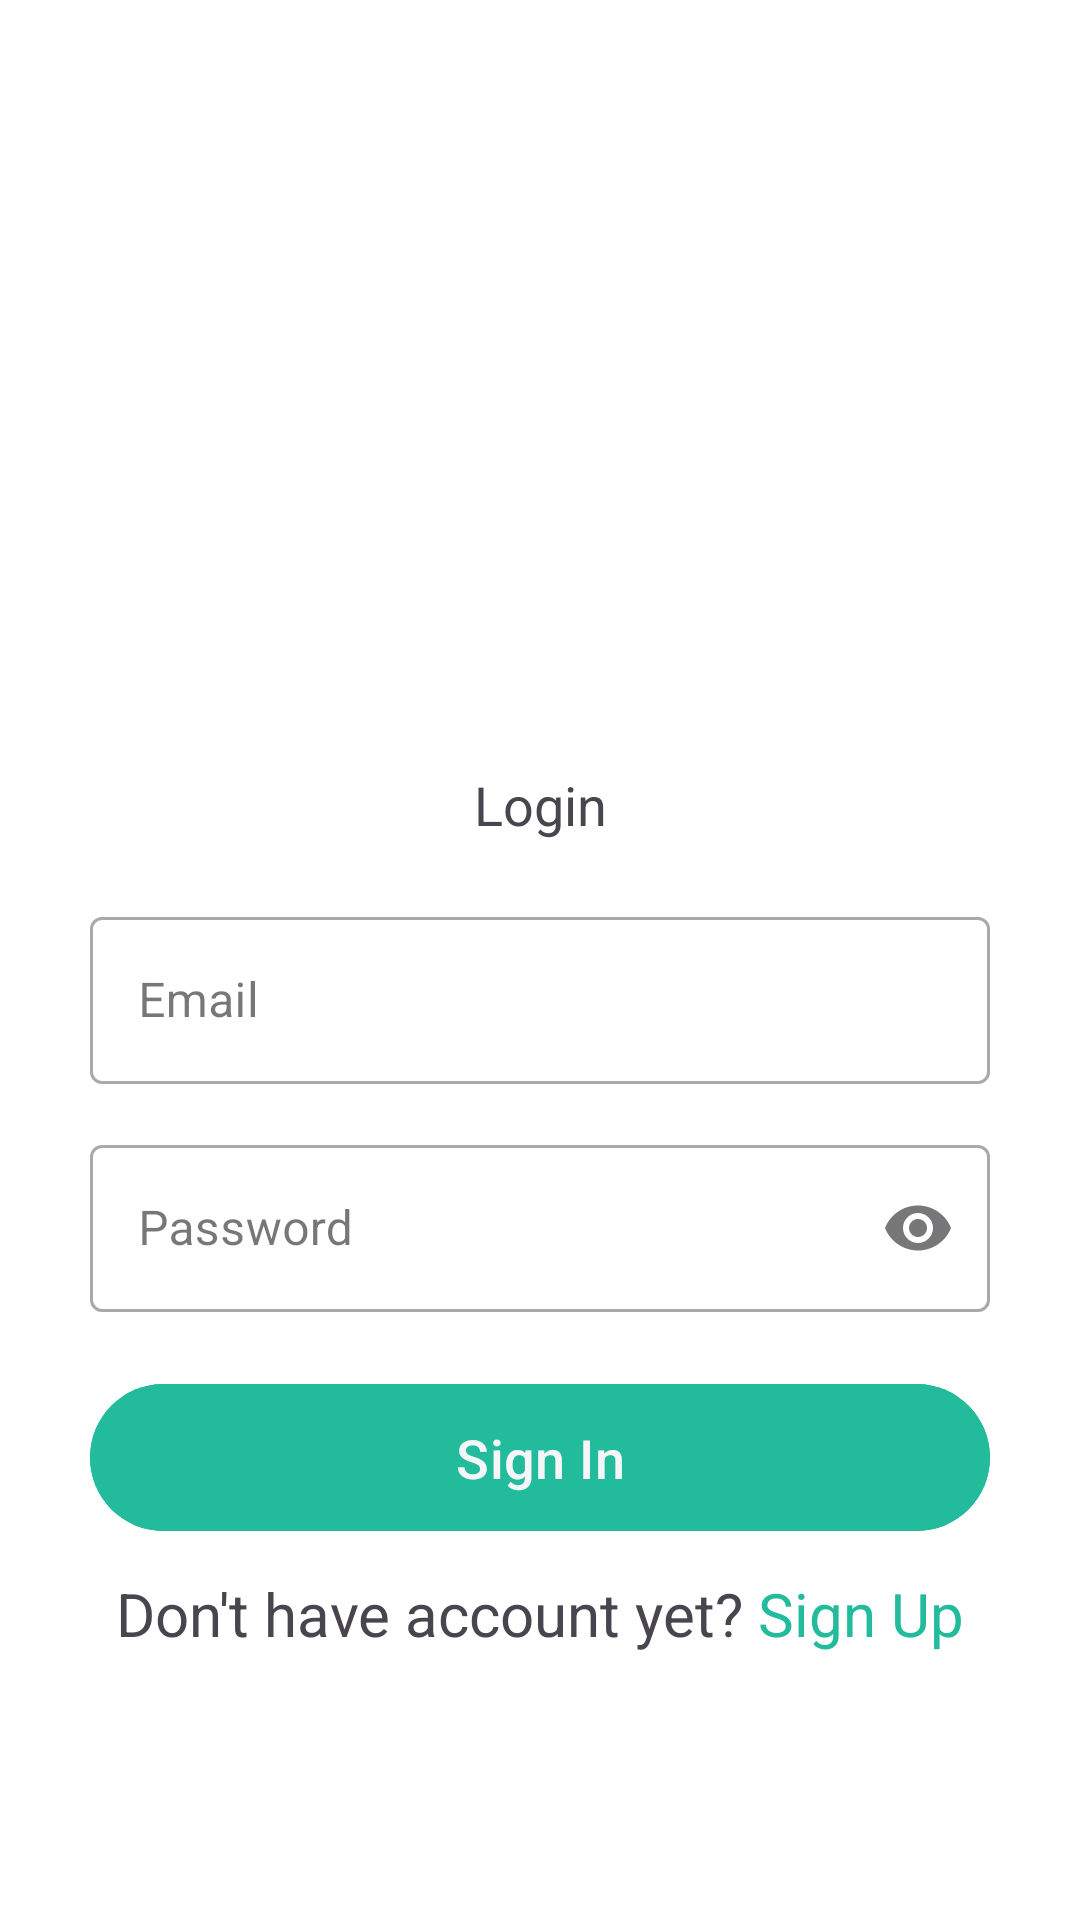

Layout XML and referenced resources for this Android screen:
<!-- AndroidManifest.xml: application theme Theme.FoodyApp -->
<!-- res/layout/fragment_login.xml -->
<?xml version="1.0" encoding="utf-8"?>
<LinearLayout xmlns:android="http://schemas.android.com/apk/res/android"
    xmlns:tools="http://schemas.android.com/tools"
    android:layout_width="match_parent"
    android:layout_height="match_parent"
    xmlns:app="http://schemas.android.com/apk/res-auto"
    android:orientation="vertical"
    android:gravity="center"
    android:background="#fff"
    tools:context=".LoginFragment">

    <LinearLayout
        android:layout_width="match_parent"
        android:layout_height="0dp"
        android:orientation="vertical"
        android:layout_weight="0.4"
        android:gravity="center">

        <ImageView
            android:layout_width="wrap_content"
            android:layout_height="wrap_content"
            android:src="@drawable/logo_img"
            android:importantForAccessibility="no" />
        <ImageView
            android:layout_width="wrap_content"
            android:layout_height="wrap_content"
            android:src="@drawable/logo_text"
            android:importantForAccessibility="no"
            android:layout_marginTop="20dp"/>

    </LinearLayout>

    <LinearLayout
        android:layout_width="match_parent"
        android:layout_height="0dp"
        android:orientation="vertical"
        android:layout_weight="0.6"
        android:paddingStart="30dp"
        android:paddingEnd="30dp"
        >

        <TextView
            android:id="@+id/tvTitle"
            android:layout_width="match_parent"
            android:layout_height="wrap_content"
            android:textAlignment="center"
            android:textSize="18sp"
            android:text="Login"/>

        
        <com.google.android.material.textfield.TextInputLayout
            style="@style/Widget.MaterialComponents.TextInputLayout.OutlinedBox"
            android:layout_width="match_parent"
            android:layout_height="wrap_content"
            android:layout_marginTop="20dp">

            <com.google.android.material.textfield.TextInputEditText
                android:id="@+id/etEmail"
                android:layout_width="match_parent"
                android:layout_height="wrap_content"
                android:hint="Email"
                android:inputType="textEmailAddress" />
        </com.google.android.material.textfield.TextInputLayout>



        
        <com.google.android.material.textfield.TextInputLayout
            style="@style/Widget.MaterialComponents.TextInputLayout.OutlinedBox"
            android:layout_width="match_parent"
            android:layout_height="wrap_content"
            android:layout_marginTop="15dp"
            app:endIconMode="password_toggle">

            <com.google.android.material.textfield.TextInputEditText
                android:id="@+id/etPassword"
                android:layout_width="match_parent"
                android:layout_height="wrap_content"
                android:hint="Password"
                android:inputType="textPassword" />
        </com.google.android.material.textfield.TextInputLayout>

        <com.google.android.material.button.MaterialButton
            android:id="@+id/btnAuthenticate"
            android:layout_width="match_parent"
            android:layout_height="57dp"
            android:backgroundTint="#22BB9B"
            android:layout_marginTop="20dp"
            android:text="Sign In"
            android:textSize="18sp"
            android:textStyle="normal"
            android:textColor="#F5F6F8"
            android:layout_gravity="center"
            />
        <LinearLayout
            android:layout_width="match_parent"
            android:layout_height="wrap_content"
            android:orientation="horizontal"
            android:layout_marginTop="10dp"
            android:layout_marginBottom="20dp"
            android:gravity="center">

            <TextView
                android:id="@+id/tvDescription"
                android:layout_width="wrap_content"
                android:layout_height="wrap_content"
                android:textSize="20sp"
                android:text="Don't have account yet?"/>

            <TextView
                android:id="@+id/tvSignInSignUp"
                android:layout_width="wrap_content"
                android:layout_height="wrap_content"
                android:layout_marginStart="5dp"
                android:textColor="#22BB9B"
                android:textSize="20sp"
                android:text="Sign Up"/>
        </LinearLayout>
    </LinearLayout>



</LinearLayout>
<!-- resources referenced by this layout -->
<resources>
  <style name="Theme.FoodyApp" parent="Base.Theme.FoodyApp" />
  <style name="Base.Theme.FoodyApp" parent="Theme.Material3.DayNight.NoActionBar">
          
          
      </style>
</resources>
